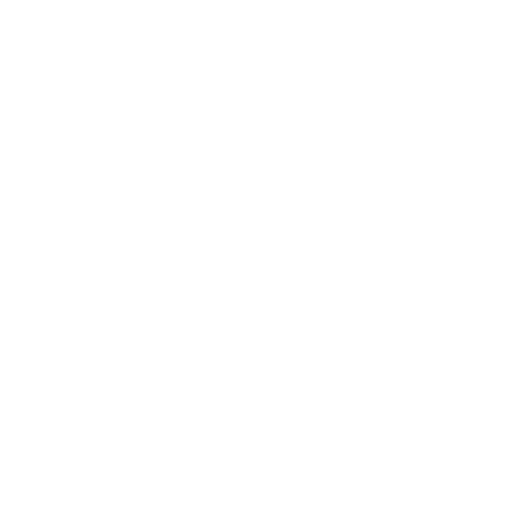
t = 0.00 s
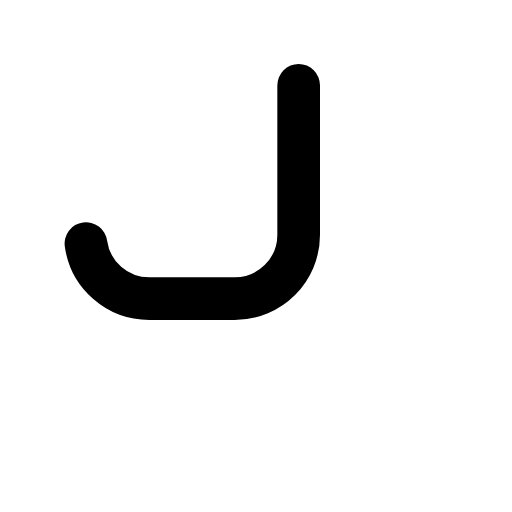
t = 0.30 s
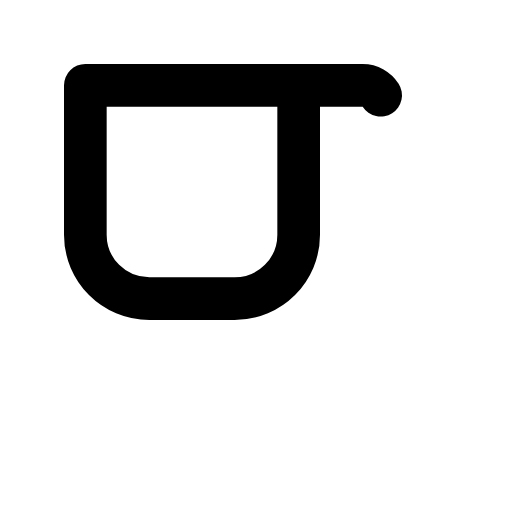
t = 0.68 s
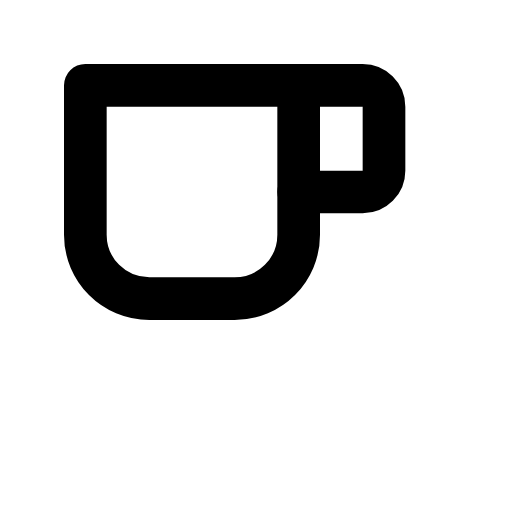
t = 1.00 s
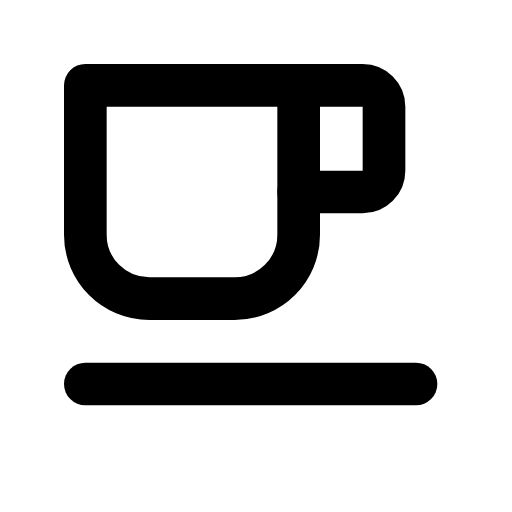
t = 1.30 s
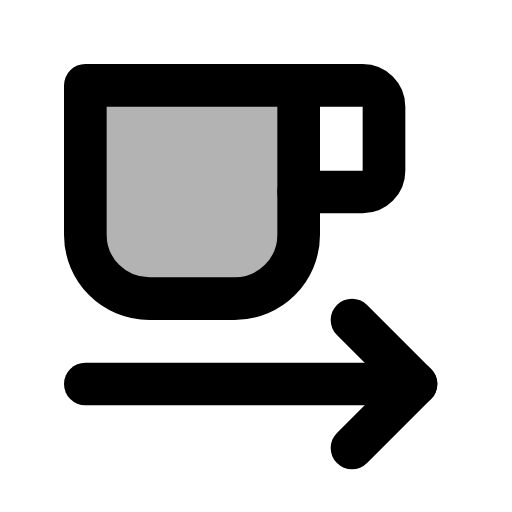
t = 1.65 s

The animated SVG that drew these frames (rendered in a browser with its animation timeline set to each time). Animation: 5 SMIL elements (animate=5); one cycle of 1.65 s.

<svg viewBox="0 0 24 24" xmlns="http://www.w3.org/2000/svg"><g stroke="currentColor" stroke-linecap="round" stroke-linejoin="round" stroke-width="2"><path d="M14 4v7c0 1.66 -1.34 3 -3 3h-4c-1.66 0 -3 -1.34 -3 -3v-7Z" fill="currentColor" fill-opacity="0" stroke-dasharray="40"><animate attributeName="stroke-dashoffset" dur="0.6s" fill="freeze" values="40;0"/><animate attributeName="fill-opacity" begin="1.5s" dur="0.15s" fill="freeze" to="0.3"/></path><g fill="none"><path d="M14 4h3c0.55 0 1 0.45 1 1v3c0 0.55 -0.45 1 -1 1h-3" stroke-dasharray="16" stroke-dashoffset="16"><animate attributeName="stroke-dashoffset" begin="0.6s" dur="0.3s" fill="freeze" to="0"/></path><path d="M4 18h15.5" stroke-dasharray="18" stroke-dashoffset="18"><animate attributeName="stroke-dashoffset" begin="1s" dur="0.3s" fill="freeze" to="0"/></path><path d="M19.5 18l-3 -3M19.5 18l-3 3" stroke-dasharray="8" stroke-dashoffset="8"><animate attributeName="stroke-dashoffset" begin="1.3s" dur="0.2s" fill="freeze" to="0"/></path></g></g></svg>
